Dataset: resized_256 (GitHub, wrooble/Brain_Tumor_MRI). Classes: glioma, meningioma, no tumor, pituitary tumor.

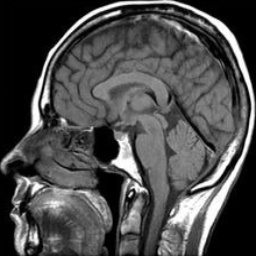
Label: no tumor

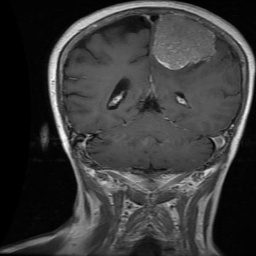
Label: meningioma

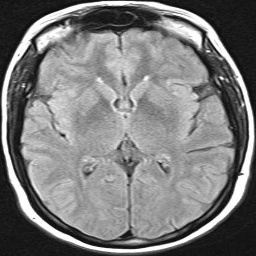
Label: no tumor

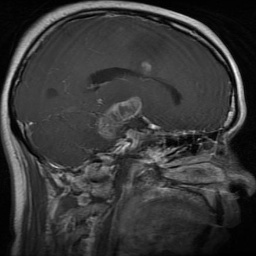
Label: glioma

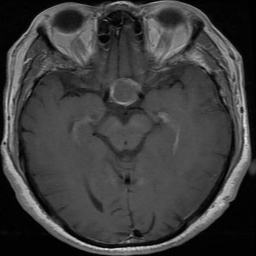
Label: pituitary tumor

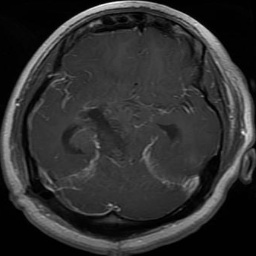
Label: glioma
